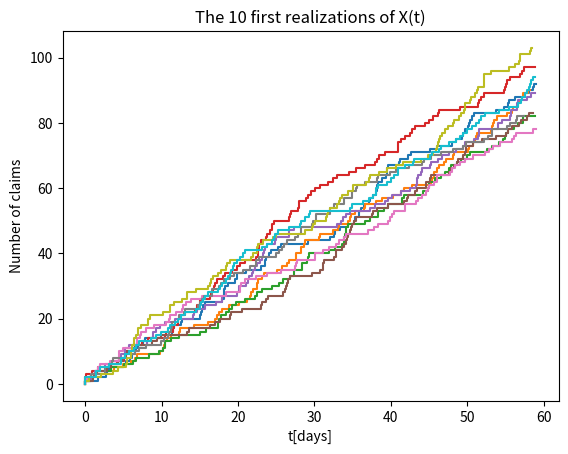

Write the Python code that produced this figure. (Note: this script raises an exception after producing the figure.)
import scipy.stats as st
import numpy as np
import matplotlib.pyplot as plt

exp_dist = st.expon  # this is a general exponential distribution


def task_a():
    first_10 = []
    iters = 1000
    amount_claims = np.zeros(iters)
    for i in range(iters):
        t = 0
        times = [0, ]
        while t < 59:  # Exp dist gives time till next event, we want to find events until t >=59
            delta_t = exp_dist.rvs(0, 1 / 1.5)
            t += delta_t
            if t <= 59:
                times.append(t)

        if i < 10:
            first_10.append(times)

        amount_claims[i] = len(times) - 1

    amount_over = np.sum(amount_claims > 100) / iters

    print(f"Percentage of claims over 100: {amount_over}")
    for realization in first_10:
        plt.step(realization, np.arange(0, len(realization), 1))
    # arange is used since only the times of the claims is stored and we know the amount of claims increase by one for every event

    plt.xlabel("t[days]")
    plt.ylabel("Number of claims")
    plt.title("The 10 first realizations of X(t)")
    plt.savefig("plots/task2a.pdf")


task_a()
